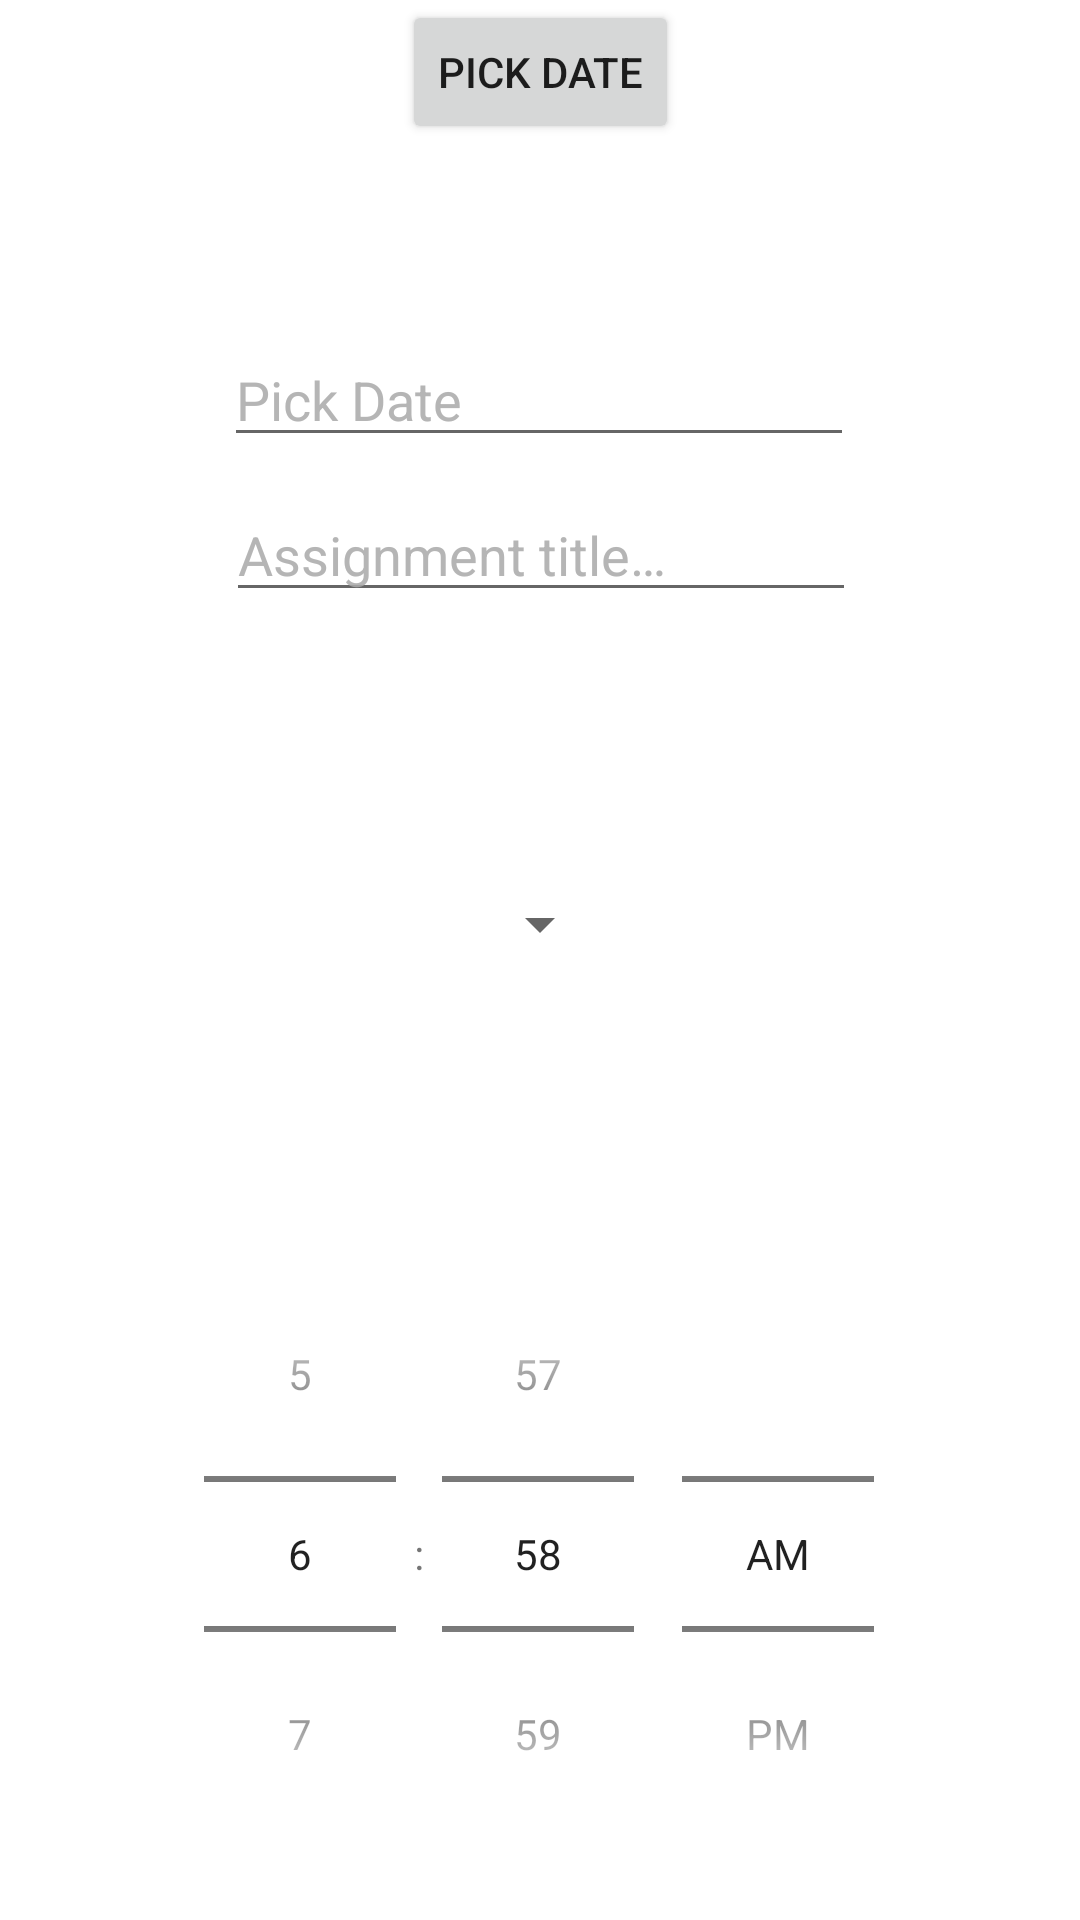

Android layout source for this screen:
<!-- AndroidManifest.xml: application theme Theme._2340Project1 -->
<!-- res/layout/assignment_popup_dialog.xml -->
<?xml version="1.0" encoding="utf-8"?>
<androidx.constraintlayout.widget.ConstraintLayout xmlns:android="http://schemas.android.com/apk/res/android"
    xmlns:app="http://schemas.android.com/apk/res-auto"
    xmlns:tools="http://schemas.android.com/tools"
    android:layout_width="match_parent"
    android:layout_height="match_parent"
    android:id="@+id/assignment_grid">

    <EditText
        android:id="@+id/add_assignment_name"
        android:layout_width="wrap_content"
        android:layout_height="wrap_content"
        android:layout_marginBottom="208dp"
        android:ems="10"
        android:hint="@string/assignment_title"
        android:inputType="text"
        android:textColorHint="#DDAAAAAA"
        app:layout_constraintBottom_toTopOf="@+id/assignment_time_picker"
        app:layout_constraintEnd_toEndOf="parent"
        app:layout_constraintHorizontal_bias="0.502"
        app:layout_constraintStart_toStartOf="parent"
        app:layout_constraintTop_toBottomOf="@+id/editTextText"
        app:layout_constraintVertical_bias="0.284" />
















    <TimePicker
        android:id="@+id/assignment_time_picker"
        android:layout_width="wrap_content"
        android:layout_height="wrap_content"
        android:layout_marginBottom="16dp"
        android:timePickerMode="spinner"
        app:layout_constraintBottom_toBottomOf="parent"
        app:layout_constraintEnd_toEndOf="parent"
        app:layout_constraintHorizontal_bias="0.496"
        app:layout_constraintStart_toStartOf="parent" />

    <Button
        android:id="@+id/assignment_date_picker"
        android:layout_width="wrap_content"
        android:layout_height="wrap_content"
        android:text="@string/pick_date"
        app:layout_constraintEnd_toEndOf="parent"
        app:layout_constraintStart_toStartOf="parent"
        app:layout_constraintTop_toTopOf="parent" />
  
  <EditText
        android:id="@+id/add_assignment_date"
        android:layout_width="wrap_content"
        android:layout_height="wrap_content"
        android:layout_marginTop="60dp"
        android:ems="10"
        android:hint="@string/pick_date"
        android:inputType="text"
        android:textColorHint="#DDAAAAAA"
        app:layout_constraintBottom_toTopOf="@+id/add_assignment_name"
        app:layout_constraintEnd_toEndOf="parent"
        app:layout_constraintHorizontal_bias="0.497"
        app:layout_constraintStart_toStartOf="parent"
        app:layout_constraintTop_toBottomOf="@+id/assignment_date_picker"
        app:layout_constraintVertical_bias="0.216" />


    <Spinner
        android:id="@+id/add_assignment_class_spinner"
        android:layout_width="wrap_content"
        android:layout_height="wrap_content"
        app:layout_constraintBottom_toTopOf="@+id/assignment_time_picker"
        app:layout_constraintEnd_toEndOf="parent"
        app:layout_constraintStart_toStartOf="parent"
        app:layout_constraintTop_toBottomOf="@+id/add_assignment_name" />


</androidx.constraintlayout.widget.ConstraintLayout>
<!-- resources referenced by this layout -->
<resources>
  <string name="assignment_class">Course name…</string>
  <string name="assignment_title">Assignment title…</string>
  <string name="pick_date">Pick Date</string>
  <style name="Theme._2340Project1" parent="Theme.MaterialComponents.DayNight.DarkActionBar">
          
          <item name="colorPrimary">@color/purple_500</item>
          <item name="colorPrimaryVariant">@color/purple_700</item>
          <item name="colorOnPrimary">@color/white</item>
          
          <item name="colorSecondary">@color/teal_200</item>
          <item name="colorSecondaryVariant">@color/teal_700</item>
          <item name="colorOnSecondary">@color/black</item>
          
          <item name="android:statusBarColor">?attr/colorPrimaryVariant</item>
          
      </style>
  <color name="purple_500">#FF6200EE</color>
  <color name="purple_700">#FF3700B3</color>
  <color name="white">#FF000000</color>
  <color name="teal_200">#FF03DAC5</color>
  <color name="teal_700">#FF018786</color>
  <color name="black">#FF000000</color>
</resources>
